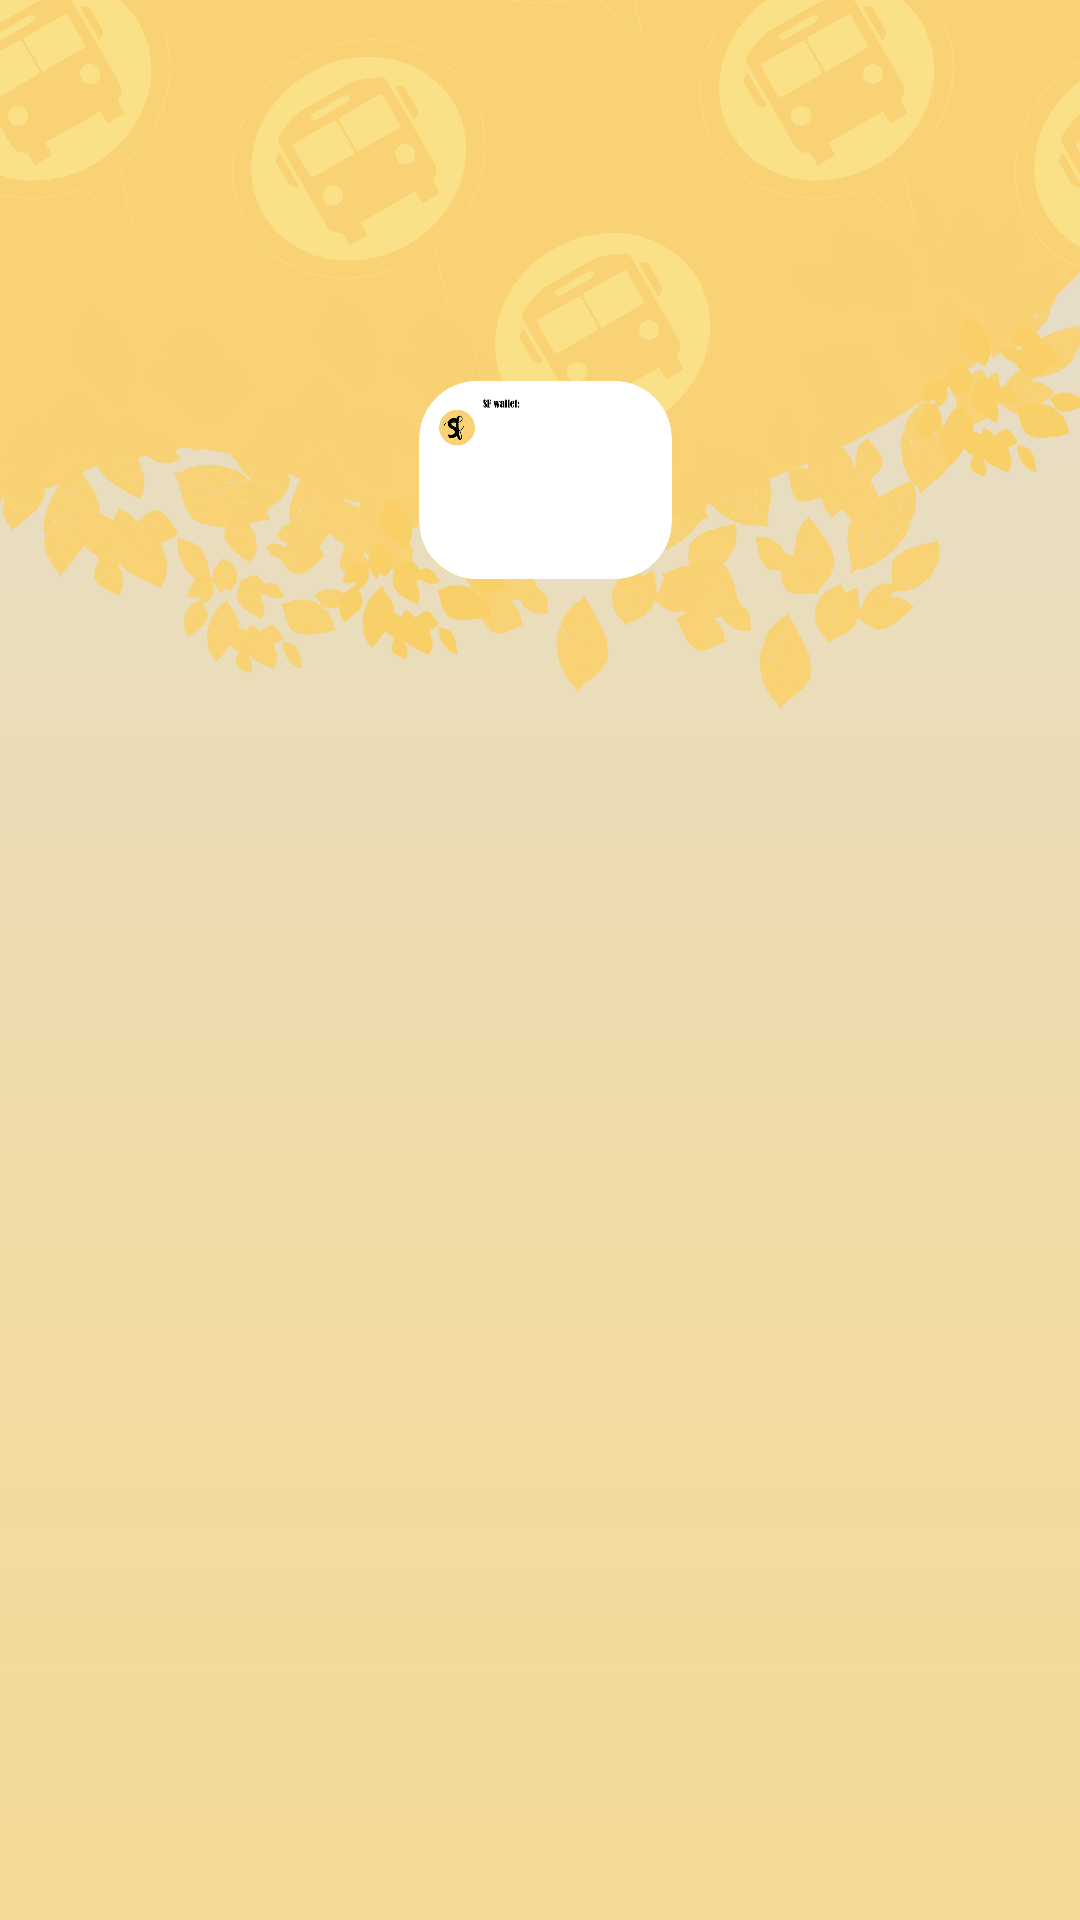

Produce the Android XML layout that renders to this screen, including the resource entries it uses.
<!-- AndroidManifest.xml: application theme Base.Theme.SmartFareMobile -->
<!-- res/layout/fragment_home.xml -->
<?xml version="1.0" encoding="utf-8"?>
<RelativeLayout xmlns:android="http://schemas.android.com/apk/res/android"
    xmlns:tools="http://schemas.android.com/tools"
    android:layout_width="match_parent"
    android:layout_height="match_parent"
    tools:context=".Home"
    android:background="@drawable/mobileapp_bg">


    <ImageView
        android:id="@+id/home_container"
        android:layout_width="307dp"
        android:layout_height="272dp"
        android:layout_alignParentStart="true"
        android:layout_alignParentTop="true"
        android:layout_alignParentEnd="true"
        android:layout_alignParentBottom="true"
        android:layout_centerHorizontal="true"
        android:layout_marginStart="2dp"
        android:layout_marginTop="127dp"
        android:layout_marginEnd="-2dp"
        android:layout_marginBottom="447dp"
        android:src="@drawable/sfwalletcontainer"
        />

    <TextView
        android:id="@+id/remaining_balance"
        android:layout_width="wrap_content"
        android:layout_height="90dp"
        android:layout_alignStart="@+id/home_container"
        android:layout_alignTop="@+id/home_container"
        android:layout_alignEnd="@+id/home_container"
        android:layout_alignBottom="@+id/home_container"
        android:layout_marginStart="124dp"
        android:layout_marginTop="27dp"
        android:layout_marginEnd="78dp"
        android:layout_marginBottom="154dp"
        android:fontFamily="sans-serif-condensed-light"
        android:text="0"
        android:textColor="@color/black"
        android:textSize="40dp" />


    <ImageView
        android:id="@+id/topup_btn"
        android:layout_width="226dp"
        android:layout_height="wrap_content"
        android:layout_alignStart="@+id/home_container"
        android:layout_alignTop="@+id/home_container"
        android:layout_alignEnd="@+id/home_container"
        android:layout_alignBottom="@+id/home_container"
        android:layout_centerHorizontal="true"
        android:layout_marginStart="91dp"
        android:layout_marginTop="158dp"
        android:layout_marginEnd="94dp"
        android:layout_marginBottom="50dp"
        android:clickable="true"
        android:src="@drawable/topupicon"
        android:focusable="true"
        />




</RelativeLayout>
<!-- resources referenced by this layout -->
<resources>
  <color name="black">#FF000000</color>
  <!-- drawable mobileapp_bg: png bitmap (drawable, 211763 bytes) -->
  <!-- drawable sfwalletcontainer: png bitmap (drawable, 23238 bytes) -->
  <!-- drawable topupicon: png bitmap (drawable, 11508 bytes) -->
  <style name="Base.Theme.SmartFareMobile" parent="Theme.MaterialComponents.NoActionBar">
          
          <item name="android:windowBackground">@android:color/transparent</item>
  
      </style>
</resources>
